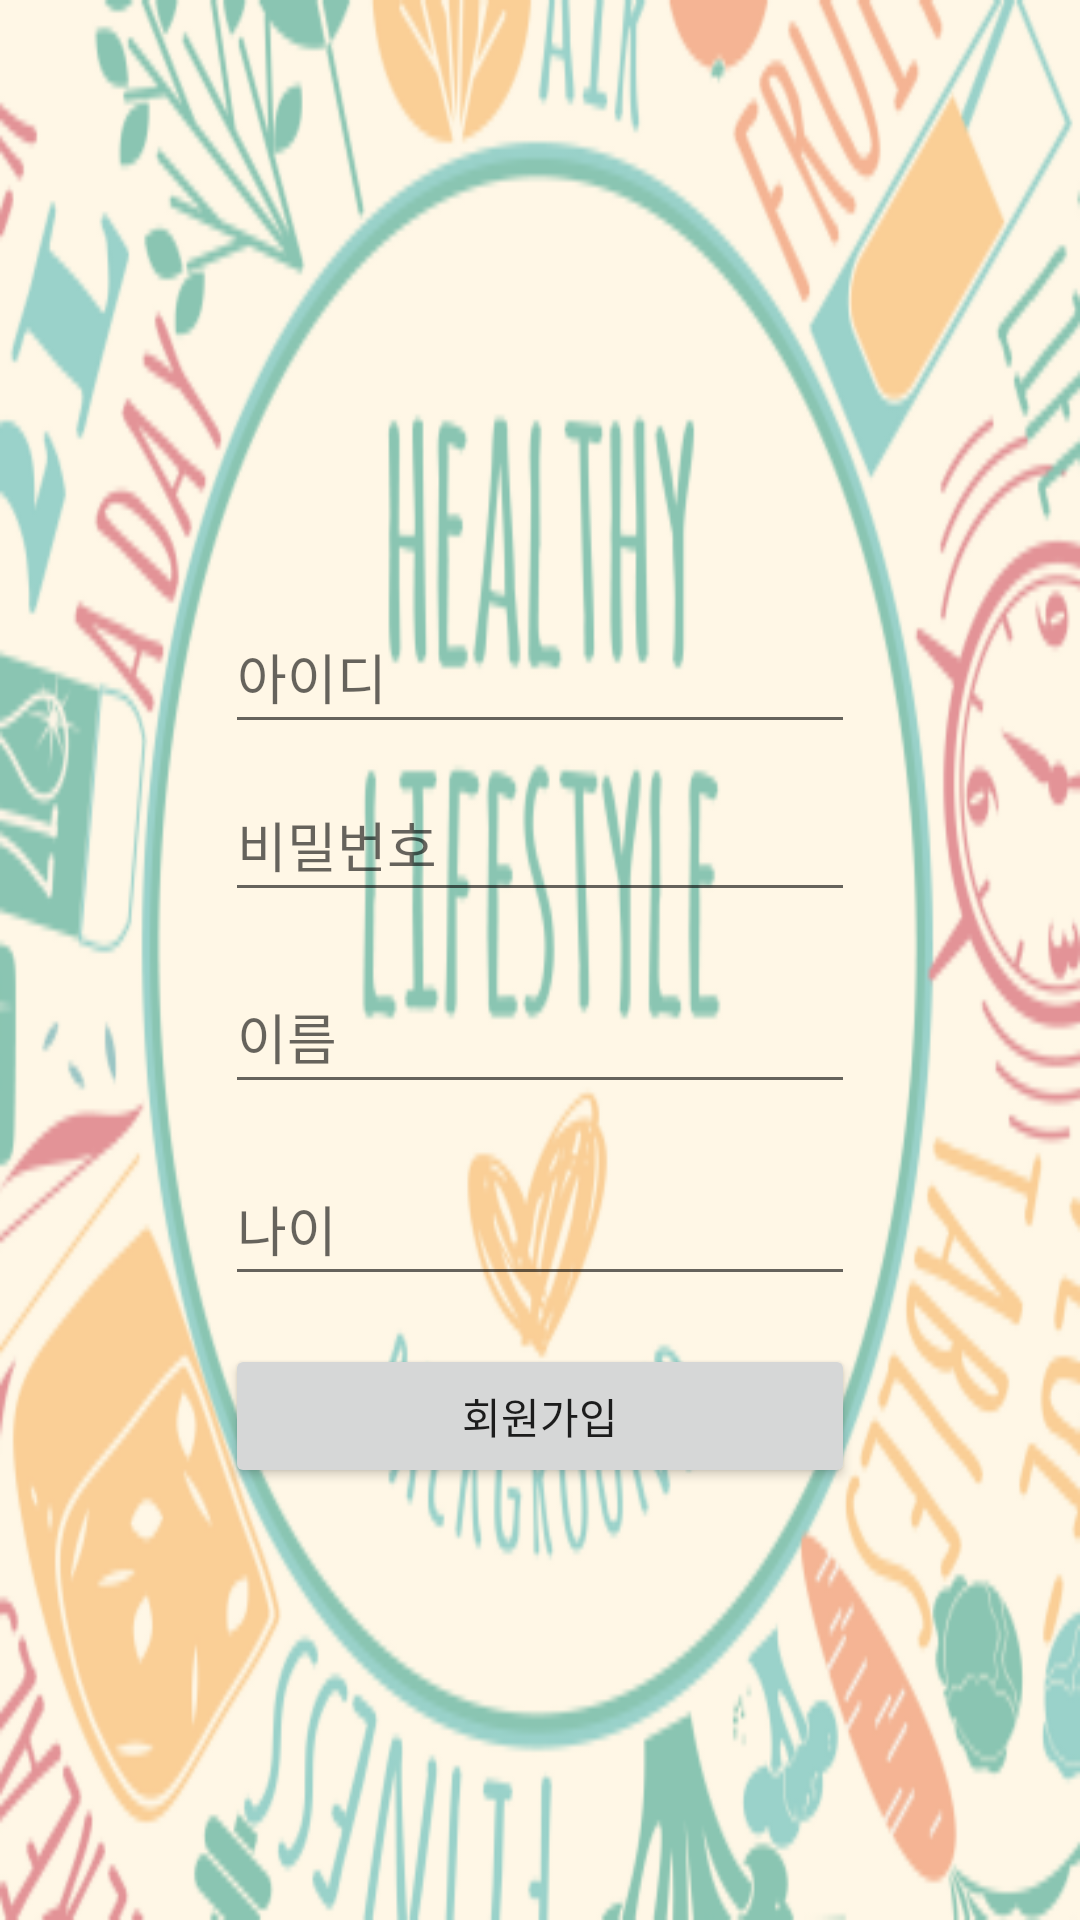

Android layout source for this screen:
<!-- AndroidManifest.xml: application theme Theme.IntentEx -->
<!-- res/layout/activity_register.xml -->
<?xml version="1.0" encoding="utf-8"?>
<androidx.constraintlayout.widget.ConstraintLayout xmlns:android="http://schemas.android.com/apk/res/android"
    xmlns:app="http://schemas.android.com/apk/res-auto"
    xmlns:tools="http://schemas.android.com/tools"
    android:layout_width="match_parent"
    android:layout_height="match_parent"
    tools:context=".registerActivity">

    <View
        android:layout_width="match_parent"
        android:layout_height="match_parent"
        android:background="@drawable/fitmate2"
        android:alpha="0.5"
        app:layout_constraintTop_toTopOf="parent"
        app:layout_constraintBottom_toBottomOf="parent"
        app:layout_constraintStart_toStartOf="parent"
        app:layout_constraintEnd_toEndOf="parent" />

    <EditText
        android:id="@+id/et_id"
        android:layout_width="wrap_content"
        android:layout_height="wrap_content"
        android:layout_marginStart="8dp"
        android:layout_marginTop="200dp"
        android:layout_marginEnd="8dp"
        android:ems="10"
        android:hint="아이디"
        android:inputType="textPersonName"
        android:minHeight="48dp"
        app:layout_constraintEnd_toEndOf="parent"
        app:layout_constraintStart_toStartOf="parent"
        app:layout_constraintTop_toTopOf="parent" />

    <EditText
        android:id="@+id/et_pass"
        android:layout_width="wrap_content"
        android:layout_height="wrap_content"
        android:layout_marginTop="8dp"
        android:ems="10"
        android:hint="비밀번호"
        android:inputType="textPersonName"
        android:minHeight="48dp"
        app:layout_constraintEnd_toEndOf="@+id/et_id"
        app:layout_constraintStart_toStartOf="@+id/et_id"
        app:layout_constraintTop_toBottomOf="@+id/et_id" />

    <EditText
        android:id="@+id/et_name"
        android:layout_width="wrap_content"
        android:layout_height="wrap_content"
        android:layout_marginTop="16dp"
        android:ems="10"
        android:hint="이름"
        android:inputType="textPersonName"
        android:minHeight="48dp"
        app:layout_constraintEnd_toEndOf="@+id/et_pass"
        app:layout_constraintStart_toStartOf="@+id/et_pass"
        app:layout_constraintTop_toBottomOf="@+id/et_pass" />

    <EditText
        android:id="@+id/et_age"
        android:layout_width="wrap_content"
        android:layout_height="wrap_content"
        android:layout_marginTop="16dp"
        android:ems="10"
        android:hint="나이"
        android:inputType="textPersonName"
        android:minHeight="48dp"
        app:layout_constraintEnd_toEndOf="@+id/et_name"
        app:layout_constraintStart_toStartOf="@+id/et_name"
        app:layout_constraintTop_toBottomOf="@+id/et_name" />

    <Button
        android:id="@+id/btn_register"
        android:layout_width="0dp"
        android:layout_height="wrap_content"
        android:layout_marginTop="16dp"
        android:text="회원가입"
        app:layout_constraintEnd_toEndOf="@+id/et_age"
        app:layout_constraintStart_toStartOf="@+id/et_age"
        app:layout_constraintTop_toBottomOf="@+id/et_age" />
</androidx.constraintlayout.widget.ConstraintLayout>
<!-- resources referenced by this layout -->
<resources>
  <!-- drawable fitmate2: png bitmap (drawable, 132053 bytes) -->
  <style name="Theme.IntentEx" parent="Theme.MaterialComponents.DayNight.DarkActionBar">
          
          <item name="colorPrimary">@color/purple_500</item>
          <item name="colorPrimaryVariant">@color/purple_700</item>
          <item name="colorOnPrimary">@color/white</item>
          
          <item name="colorSecondary">@color/teal_200</item>
          <item name="colorSecondaryVariant">@color/teal_700</item>
          <item name="colorOnSecondary">@color/black</item>
          
          <item name="android:statusBarColor">?attr/colorPrimaryVariant</item>
          
      </style>
  <!-- not gathered from this repository: default colours our renderer supplied (Android Studio template values) -->
  <color name="purple_500">#FF6200EE</color>
  <color name="purple_700">#FF3700B3</color>
  <color name="teal_200">#FF03DAC5</color>
  <color name="teal_700">#FF018786</color>
  <color name="black">#FF000000</color>
  <color name="white">#FFFFFFFF</color>
</resources>
